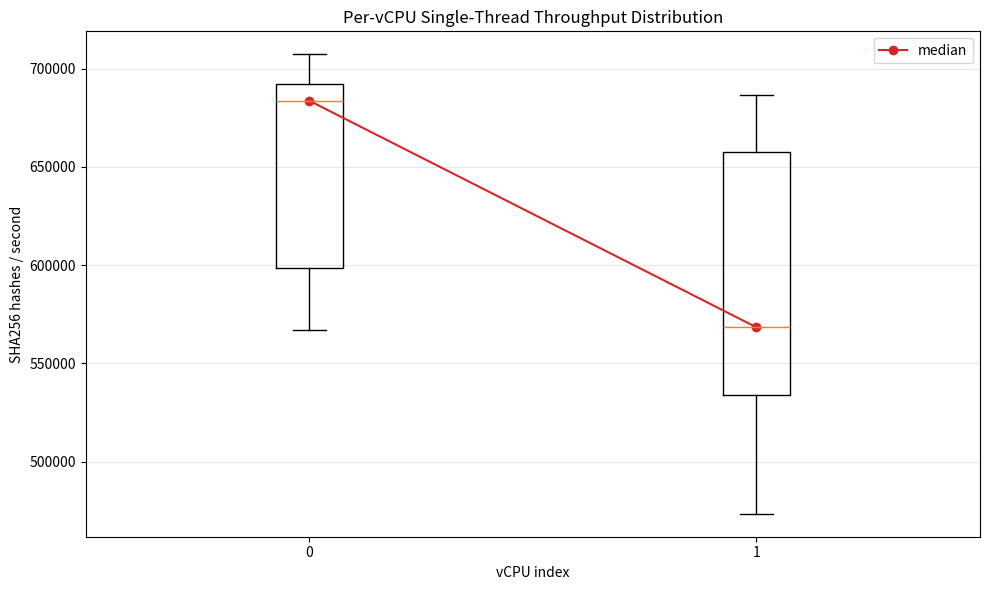

This chart was generated by the following Python code:
#!/usr/bin/env python3
"""Measure per-vCPU single-thread performance distribution on Linux/WSL."""

from __future__ import annotations

import argparse
import csv
import hashlib
import os
import random
import statistics
import sys
import time
from dataclasses import dataclass
from pathlib import Path

import matplotlib.pyplot as plt


@dataclass
class RunResult:
    cpu: int
    repeat: int
    elapsed_s: float
    hashes: int
    hashes_per_s: float


def one_run(cpu: int, seconds: float, payload_size: int) -> RunResult:
    os.sched_setaffinity(0, {cpu})
    payload = b"x" * payload_size
    digest = payload
    hashes = 0
    start = time.perf_counter()
    while True:
        digest = hashlib.sha256(digest).digest()
        hashes += 1
        if (hashes & 0x3FF) == 0:
            now = time.perf_counter()
            if now - start >= seconds:
                elapsed = now - start
                break
    # Keep the value live so Python can't discard the loop.
    if digest[0] == 256:  # pragma: no cover
        print("unreachable")
    return RunResult(
        cpu=cpu,
        repeat=-1,
        elapsed_s=elapsed,
        hashes=hashes,
        hashes_per_s=hashes / elapsed,
    )


def write_csv(rows: list[RunResult], path: Path) -> None:
    with path.open("w", newline="", encoding="utf-8") as f:
        w = csv.writer(f)
        w.writerow(["cpu", "repeat", "elapsed_s", "hashes", "hashes_per_s"])
        for r in rows:
            w.writerow([r.cpu, r.repeat, f"{r.elapsed_s:.6f}", r.hashes, f"{r.hashes_per_s:.2f}"])


def plot(rows: list[RunResult], path: Path) -> None:
    by_cpu: dict[int, list[float]] = {}
    for r in rows:
        by_cpu.setdefault(r.cpu, []).append(r.hashes_per_s)
    cpus = sorted(by_cpu)
    data = [by_cpu[c] for c in cpus]
    medians = [statistics.median(v) for v in data]

    fig, ax = plt.subplots(figsize=(max(10, len(cpus) * 0.35), 6))
    ax.boxplot(data, tick_labels=[str(c) for c in cpus], showfliers=True)
    ax.plot(range(1, len(cpus) + 1), medians, color="tab:red", marker="o", linewidth=1.5, label="median")
    ax.set_title("Per-vCPU Single-Thread Throughput Distribution")
    ax.set_xlabel("vCPU index")
    ax.set_ylabel("SHA256 hashes / second")
    ax.grid(axis="y", alpha=0.3)
    ax.legend(loc="best")
    plt.tight_layout()
    fig.savefig(path, dpi=150)
    plt.close(fig)


def summarize(rows: list[RunResult]) -> str:
    by_cpu: dict[int, list[float]] = {}
    for r in rows:
        by_cpu.setdefault(r.cpu, []).append(r.hashes_per_s)
    med = {cpu: statistics.median(vals) for cpu, vals in by_cpu.items()}
    values = sorted(med.values())
    if len(values) < 2:
        return "not enough CPUs for clustering hint"
    max_gap = -1.0
    split_idx = 0
    for i in range(1, len(values)):
        gap = values[i] - values[i - 1]
        if gap > max_gap:
            max_gap = gap
            split_idx = i
    threshold = (values[split_idx - 1] + values[split_idx]) / 2.0
    fast = sorted([cpu for cpu, m in med.items() if m >= threshold])
    slow = sorted([cpu for cpu, m in med.items() if m < threshold])
    return (
        f"gap-based split threshold ~= {threshold:.2f} hashes/s | "
        f"fast-group({len(fast)}): {fast} | slow-group({len(slow)}): {slow}"
    )


def parse_args() -> argparse.Namespace:
    p = argparse.ArgumentParser(description=__doc__)
    p.add_argument("--repeats", type=int, default=6, help="runs per vCPU")
    p.add_argument("--seconds", type=float, default=0.5, help="target runtime per run")
    p.add_argument("--payload-bytes", type=int, default=1024, help="payload size for hash loop")
    p.add_argument("--seed", type=int, default=20260303, help="shuffle seed")
    p.add_argument(
        "--outdir",
        type=Path,
        default=Path("output") / "wsl_vcpu_bench",
        help="output directory for CSV and PNG",
    )
    return p.parse_args()


def main() -> int:
    args = parse_args()
    if args.repeats <= 0:
        print("repeats must be > 0", file=sys.stderr)
        return 2
    if args.seconds <= 0:
        print("seconds must be > 0", file=sys.stderr)
        return 2

    cpus = list(range(os.cpu_count() or 1))
    args.outdir.mkdir(parents=True, exist_ok=True)

    rows: list[RunResult] = []
    rng = random.Random(args.seed)
    total = len(cpus) * args.repeats
    idx = 0
    print(f"Benchmarking {len(cpus)} vCPUs, repeats={args.repeats}, seconds={args.seconds} ...")
    for rep in range(args.repeats):
        order = cpus[:]
        rng.shuffle(order)
        for cpu in order:
            idx += 1
            res = one_run(cpu=cpu, seconds=args.seconds, payload_size=args.payload_bytes)
            res.repeat = rep
            rows.append(res)
            print(
                f"[{idx:>4}/{total}] cpu={cpu:>2} rep={rep} "
                f"rate={res.hashes_per_s:>11.2f} hashes/s"
            )

    csv_path = args.outdir / "per_vcpu_singlethread.csv"
    png_path = args.outdir / "per_vcpu_singlethread.png"
    write_csv(rows, csv_path)
    plot(rows, png_path)
    print(f"\nCSV: {csv_path}")
    print(f"PNG: {png_path}")
    print(summarize(rows))
    return 0


if __name__ == "__main__":
    raise SystemExit(main())
